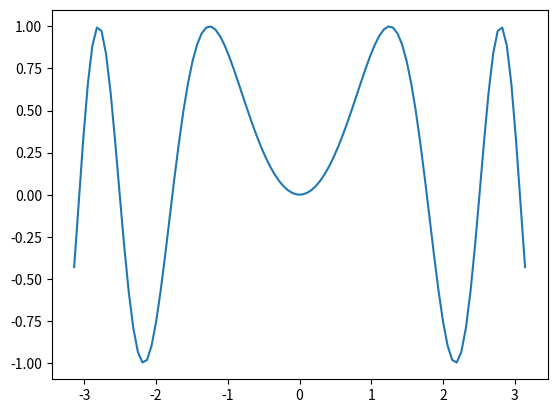

This figure's Python source:
#!/usr/bin/env python3

##########################################################
# [redacted]
# Created on 13 Jul 2021                                 #
# Version:	0.0.1                                        #
# What: ?						                         #
##########################################################

import os
import numpy as np
import matplotlib.pyplot as plt

os.system("cls||clear")  # this line clears the screen 'cls' = windows 'clear' = unix
# import sys - and sys.exit() to break out
from pprint import pprint  # - use pprint() to pretty print


def plot_1():
    x = np.linspace(-np.pi, np.pi, 100)
    y = np.sin(x ** 2)

    plt.plot(x, y)
    plt.show()


plot_1()
